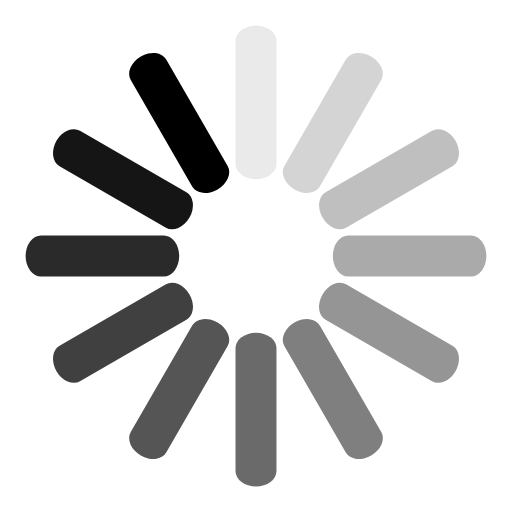
t = 0.00 s
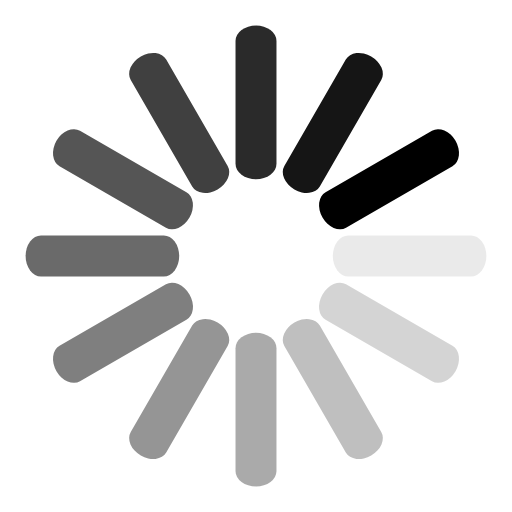
t = 0.25 s
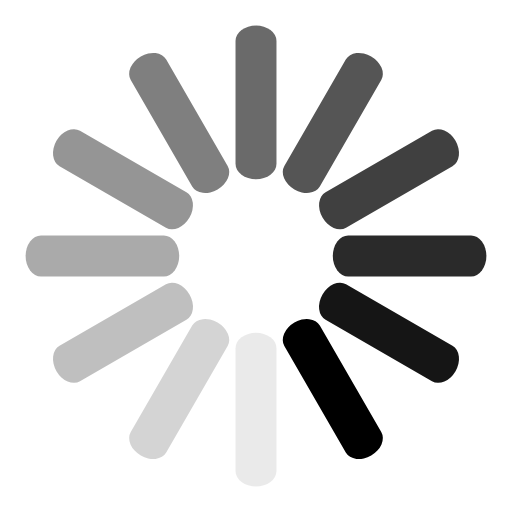
t = 0.50 s
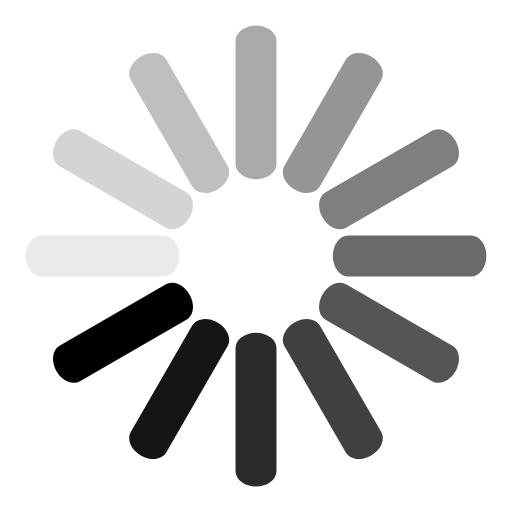
t = 0.75 s

The animated SVG that drew these frames (rendered in a browser with its animation timeline set to each time). Animation: 12 SMIL elements (animate=12); one cycle of 1.00 s, repeats indefinitely.

<svg
  width="100%"
  height="100%"
  xmlns="http://www.w3.org/2000/svg"
  viewBox="0 0 100 100"
  preserveAspectRatio="xMidYMid">
  <g transform="rotate(0 50 50)">
    <rect x="46" y="5" rx="27.6" ry="3" width="8" height="30">
      <animate attributeName="opacity" values="1;0" times="0;1" dur="1s" begin="-0.9166666666666666s"
               repeatCount="indefinite"/>
    </rect>
  </g>
  <g transform="rotate(30 50 50)">
    <rect x="46" y="5" rx="27.6" ry="3" width="8" height="30">
      <animate attributeName="opacity" values="1;0" times="0;1" dur="1s" begin="-0.8333333333333334s"
               repeatCount="indefinite"/>
    </rect>
  </g>
  <g transform="rotate(60 50 50)">
    <rect x="46" y="5" rx="27.6" ry="3" width="8" height="30">
      <animate attributeName="opacity" values="1;0" times="0;1" dur="1s" begin="-0.75s"
               repeatCount="indefinite"/>
    </rect>
  </g>
  <g transform="rotate(90 50 50)">
    <rect x="46" y="5" rx="27.6" ry="3" width="8" height="30">
      <animate attributeName="opacity" values="1;0" times="0;1" dur="1s" begin="-0.6666666666666666s"
               repeatCount="indefinite"/>
    </rect>
  </g>
  <g transform="rotate(120 50 50)">
    <rect x="46" y="5" rx="27.6" ry="3" width="8" height="30">
      <animate attributeName="opacity" values="1;0" times="0;1" dur="1s" begin="-0.5833333333333334s"
               repeatCount="indefinite"/>
    </rect>
  </g>
  <g transform="rotate(150 50 50)">
    <rect x="46" y="5" rx="27.6" ry="3" width="8" height="30">
      <animate attributeName="opacity" values="1;0" times="0;1" dur="1s" begin="-0.5s"
               repeatCount="indefinite"/>
    </rect>
  </g>
  <g transform="rotate(180 50 50)">
    <rect x="46" y="5" rx="27.6" ry="3" width="8" height="30">
      <animate attributeName="opacity" values="1;0" times="0;1" dur="1s" begin="-0.4166666666666667s"
               repeatCount="indefinite"/>
    </rect>
  </g>
  <g transform="rotate(210 50 50)">
    <rect x="46" y="5" rx="27.6" ry="3" width="8" height="30">
      <animate attributeName="opacity" values="1;0" times="0;1" dur="1s" begin="-0.3333333333333333s"
               repeatCount="indefinite"/>
    </rect>
  </g>
  <g transform="rotate(240 50 50)">
    <rect x="46" y="5" rx="27.6" ry="3" width="8" height="30">
      <animate attributeName="opacity" values="1;0" times="0;1" dur="1s" begin="-0.25s"
               repeatCount="indefinite"/>
    </rect>
  </g>
  <g transform="rotate(270 50 50)">
    <rect x="46" y="5" rx="27.6" ry="3" width="8" height="30">
      <animate attributeName="opacity" values="1;0" times="0;1" dur="1s" begin="-0.16666666666666666s"
               repeatCount="indefinite"/>
    </rect>
  </g>
  <g transform="rotate(300 50 50)">
    <rect x="46" y="5" rx="27.6" ry="3" width="8" height="30">
      <animate attributeName="opacity" values="1;0" times="0;1" dur="1s" begin="-0.08333333333333333s"
               repeatCount="indefinite"/>
    </rect>
  </g>
  <g transform="rotate(330 50 50)">
    <rect x="46" y="5" rx="27.6" ry="3" width="8" height="30">
      <animate attributeName="opacity" values="1;0" times="0;1" dur="1s" begin="0s" repeatCount="indefinite"/>
    </rect>
  </g>
</svg>
